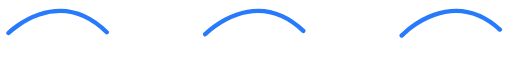
t = 0.00 s
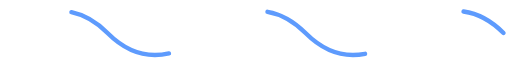
t = 1.00 s
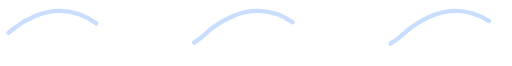
t = 3.00 s
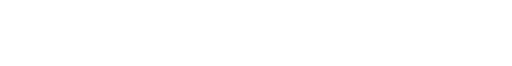
t = 4.00 s
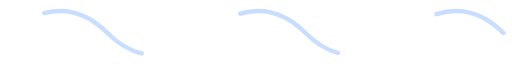
t = 5.00 s
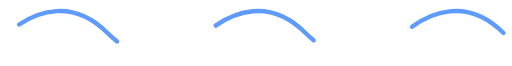
t = 7.00 s

The animated SVG that drew these frames (rendered in a browser with its animation timeline set to each time). Animation: 1 CSS @keyframes rule; one cycle of 8.00 s, repeats indefinitely.

<svg version="1.1" id="squiggly-line-svg" xmlns="http://www.w3.org/2000/svg" xmlns:xlink="http://www.w3.org/1999/xlink" x="0px" y="0px"
	 viewBox="0 0 92.8 12" style="enable-background:new 0 0 92.8 12;" xml:space="preserve">
<style type="text/css">
  .squiggly-line {
    fill: none;
    stroke: #287afc;
    stroke-width: .8;
    stroke-miterlimit: 10;
    stroke-dasharray: 20;
    stroke-linecap: round;
    animation-direction: alternate;
    animation-timing-function: ease-out;
    animation: squiggle 8s linear infinite;
  }
  @keyframes squiggle {
    0% {
      stroke-dashoffset: 0;
    }
    50% {
      stroke-dashoffset: -50;
      stroke: white;
    }
    100% {
      stroke-dashoffset: -200;
    }
  }
</style>
<path class="squiggly-line"  d="M1.4,6c0,0,9-9,18,0s18,0,18,0s9-9,18,0s18,0,18,0s9-9,18,0"/>
</svg>